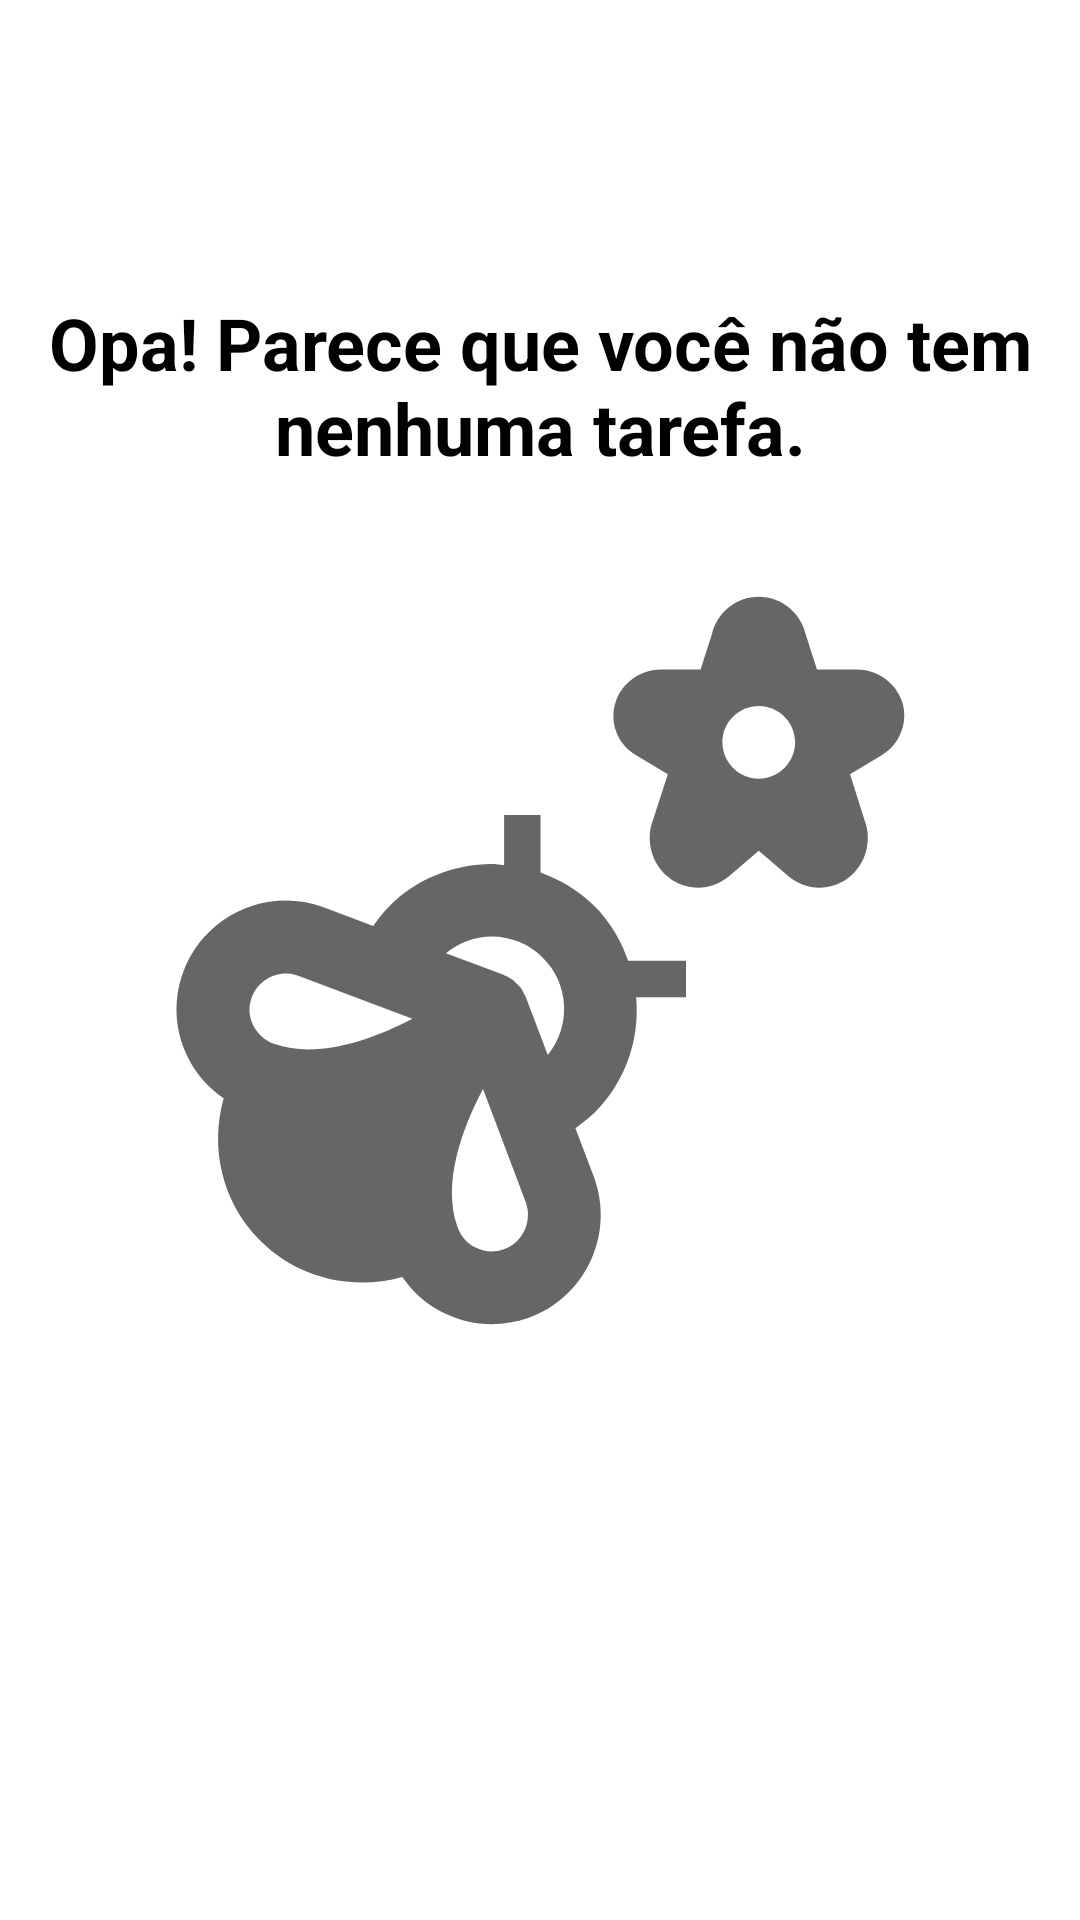

Here is an Android app screen rendered from its layout file. Give the layout XML and the strings, colors and styles it references.
<!-- AndroidManifest.xml: application theme Theme.RandomToDo -->
<!-- res/layout/empty_state.xml -->
<?xml version="1.0" encoding="utf-8"?>
<androidx.constraintlayout.widget.ConstraintLayout xmlns:android="http://schemas.android.com/apk/res/android"
    xmlns:app="http://schemas.android.com/apk/res-auto"
    android:id="@+id/empty_state"
    android:layout_width="match_parent"
    android:layout_height="match_parent"
    android:layout_margin="16dp">

    <TextView
        android:id="@+id/no_task"
        android:layout_width="0dp"
        android:layout_height="wrap_content"
        android:layout_marginBottom="16dp"
        android:gravity="center"
        android:text="@string/label_empty_message"
        android:textColor="@color/black"
        android:textSize="24sp"
        android:textStyle="bold"
        app:layout_constraintBottom_toTopOf="@id/iv_image"
        app:layout_constraintEnd_toEndOf="parent"
        app:layout_constraintStart_toStartOf="parent" />

    <androidx.appcompat.widget.AppCompatImageView
        android:id="@+id/iv_image"
        android:layout_width="wrap_content"
        android:layout_height="wrap_content"
        app:layout_constraintBottom_toBottomOf="parent"
        app:layout_constraintEnd_toEndOf="parent"
        app:layout_constraintStart_toStartOf="parent"
        app:layout_constraintTop_toBottomOf="@id/no_task"
        app:layout_constraintTop_toTopOf="parent"
        app:srcCompat="@drawable/ic_empty_state" />

</androidx.constraintlayout.widget.ConstraintLayout>
<!-- resources referenced by this layout -->
<resources>
  <!-- drawable ic_empty_state: vector/xml drawable (drawable, 2254 chars, omitted) -->
  <string name="label_empty_message">Opa! Parece que você não tem\nnenhuma tarefa.</string>
  <style name="Theme.RandomToDo" parent="Theme.MaterialComponents.Light.NoActionBar">
          
          <item name="colorPrimary">@color/black</item>
          <item name="colorPrimaryDark">@color/black</item>
          
          <item name="colorSecondary">@color/black</item>
          <item name="colorOnSecondary">@color/white</item>
          
      </style>
  <!-- not gathered from this repository: default colours our renderer supplied (Android Studio template values) -->
  <color name="black">#FF000000</color>
  <color name="white">#FFFFFFFF</color>
</resources>
